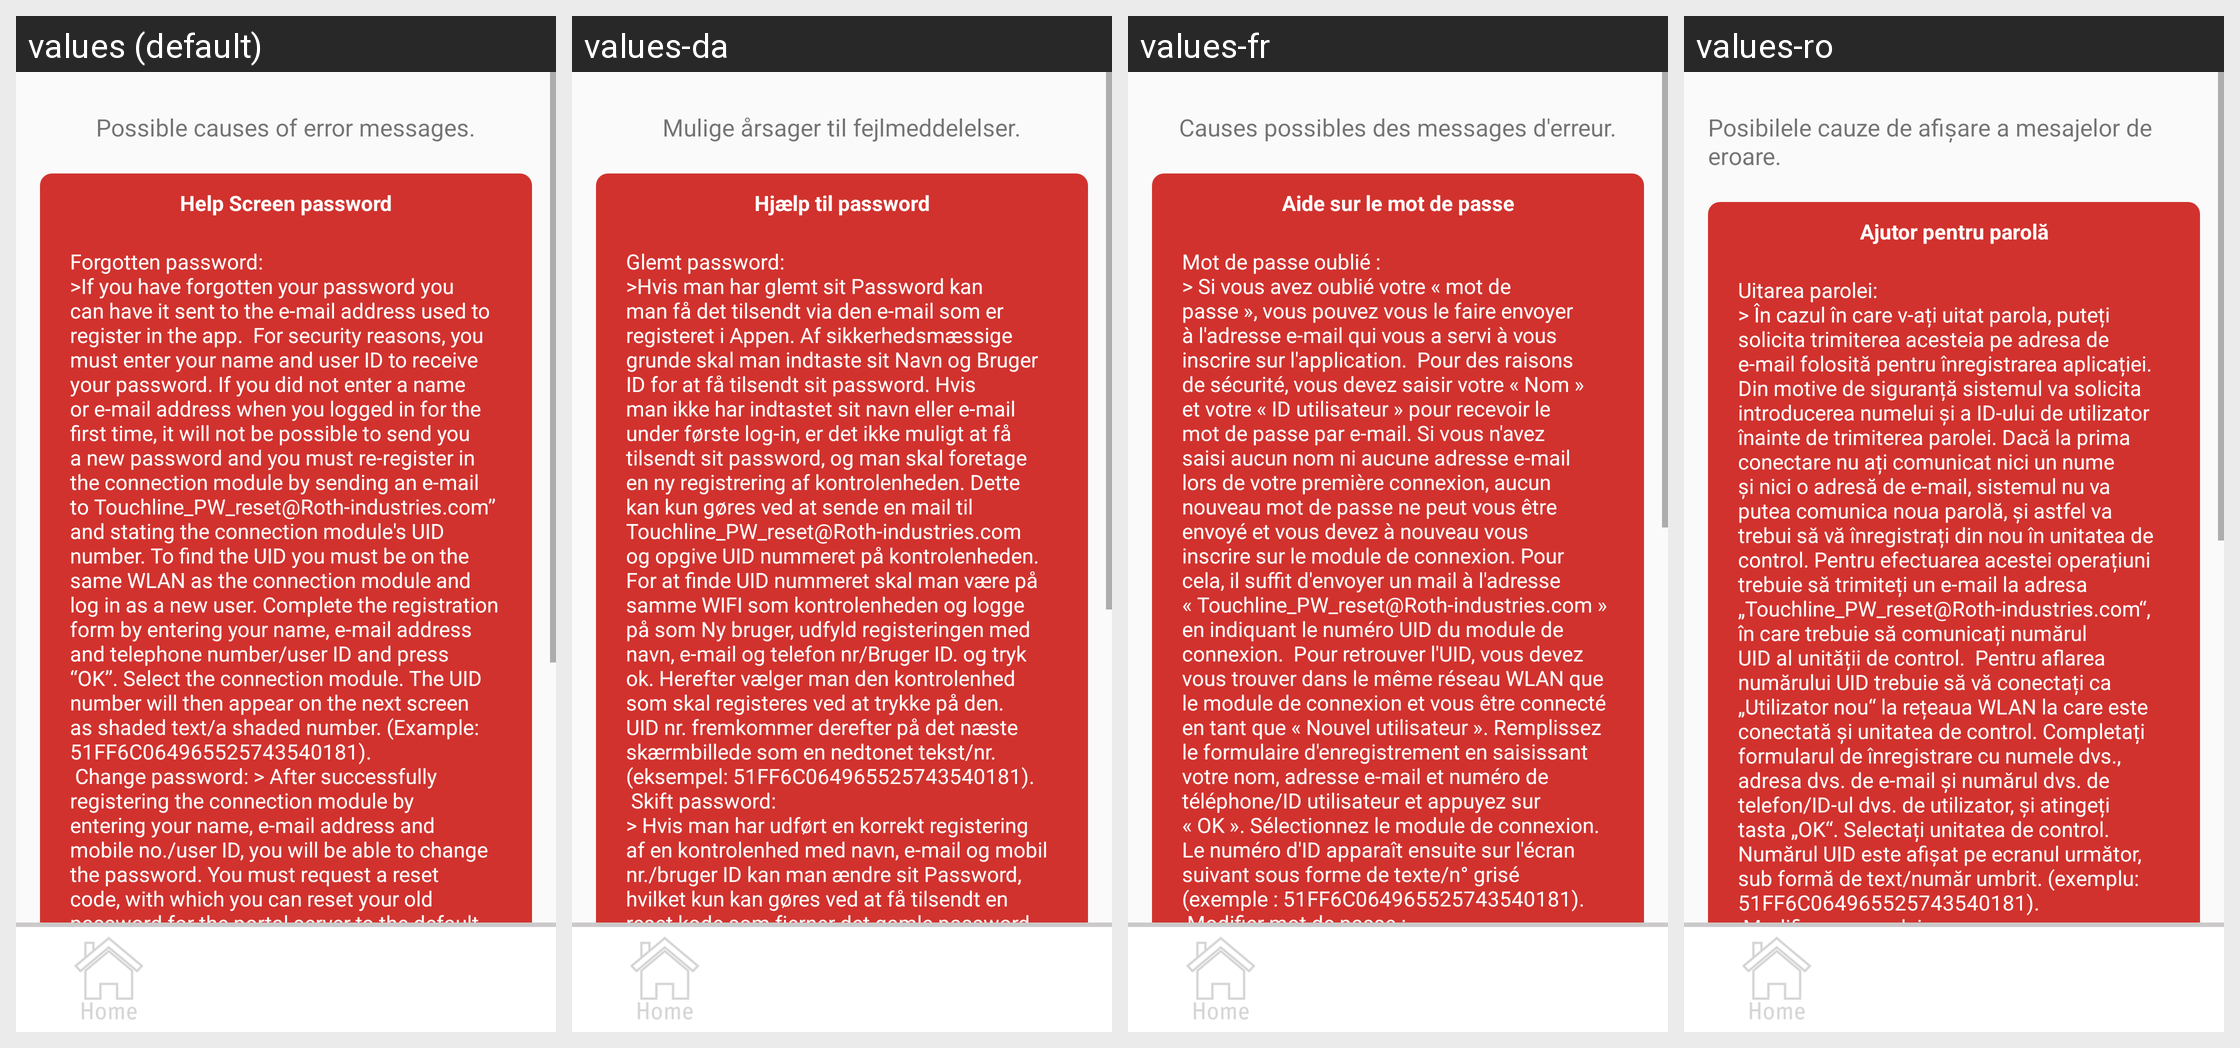

Translations of the strings shown on this Android screen, per locale in the grid:
Android screen res/layout/activity_help_password.xml rendered under 4 locales, left to right: values (default), values-da, values-fr, values-ro. Device: Nexus 5 (rendered at 1080×1920; each locale shown at half size, 540×960, under a caption strip naming it); theme AppTheme.
Other locales in the repository, not shown: values-de, values-es, values-fi, values-nl, values-no, values-pl, values-pt, values-sv.
Strings drawn on this screen, with the default value and each locale's value (text and hints the layout hard-codes, and strings that could not be matched under every locale, appear in the picture but are not listed):

error
  values: Possible causes of error messages.
  values-da: Mulige årsager til fejlmeddelelser.
  values-fr: Causes possibles des messages d'erreur.
  values-ro: Posibilele cauze de afișare a mesajelor de eroare.

help_pass
  values: Help Screen password
  values-da: Hjælp til password
  values-fr: Aide sur le mot de passe
  values-ro: Ajutor pentru parolă

help_password
  values: Forgotten password:
      >If you have forgotten your password you can have it sent to the e-mail address used to register in the app.  For security reasons, you must enter your name and user ID to receive your password. If you did not enter a name or e-mail address when you logged in for the first time, it will not be possible to send you a new password and you must re-register in the connection …[clipped]
  values-da: Glemt password:                                                                                                        >Hvis man har glemt sit Password kan man få det tilsendt via den e-mail som er registeret i Appen. Af sikkerhedsmæssige grunde skal man indtaste sit Navn og Bruger ID for at få tilsendt sit password. Hvis man ikke har indtastet sit navn eller e-mail under første log-in, er det …[clipped]
  values-fr: Mot de passe oublié :
      > Si vous avez oublié votre « mot de passe », vous pouvez vous le faire envoyer à l'adresse e-mail qui vous a servi à vous inscrire sur l'application.  Pour des raisons de sécurité, vous devez saisir votre « Nom » et votre « ID utilisateur » pour recevoir le mot de passe par e-mail. Si vous n'avez saisi aucun nom ni aucune adresse e-mail lors de votre première connexion, …[clipped]
  values-ro: Uitarea parolei:
      > În cazul în care v-ați uitat parola, puteți solicita trimiterea acesteia pe adresa de e-mail folosită pentru înregistrarea aplicației.  Din motive de siguranță sistemul va solicita introducerea numelui și a ID-ului de utilizator înainte de trimiterea parolei. Dacă la prima conectare nu ați comunicat nici un nume și nici o adresă de e-mail, sistemul nu va putea comunica noua …[clipped]
